Labelled photos from "crops", an image-classification folder in Ajay102456/AeroMesh. The possible labels are: destroyed, major damage, minor damage, no damage.

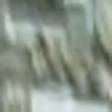
Label: no damage

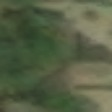
Label: major damage

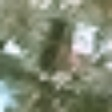
Label: destroyed

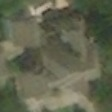
Label: minor damage

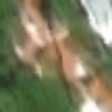
Label: no damage

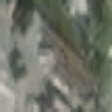
Label: major damage
